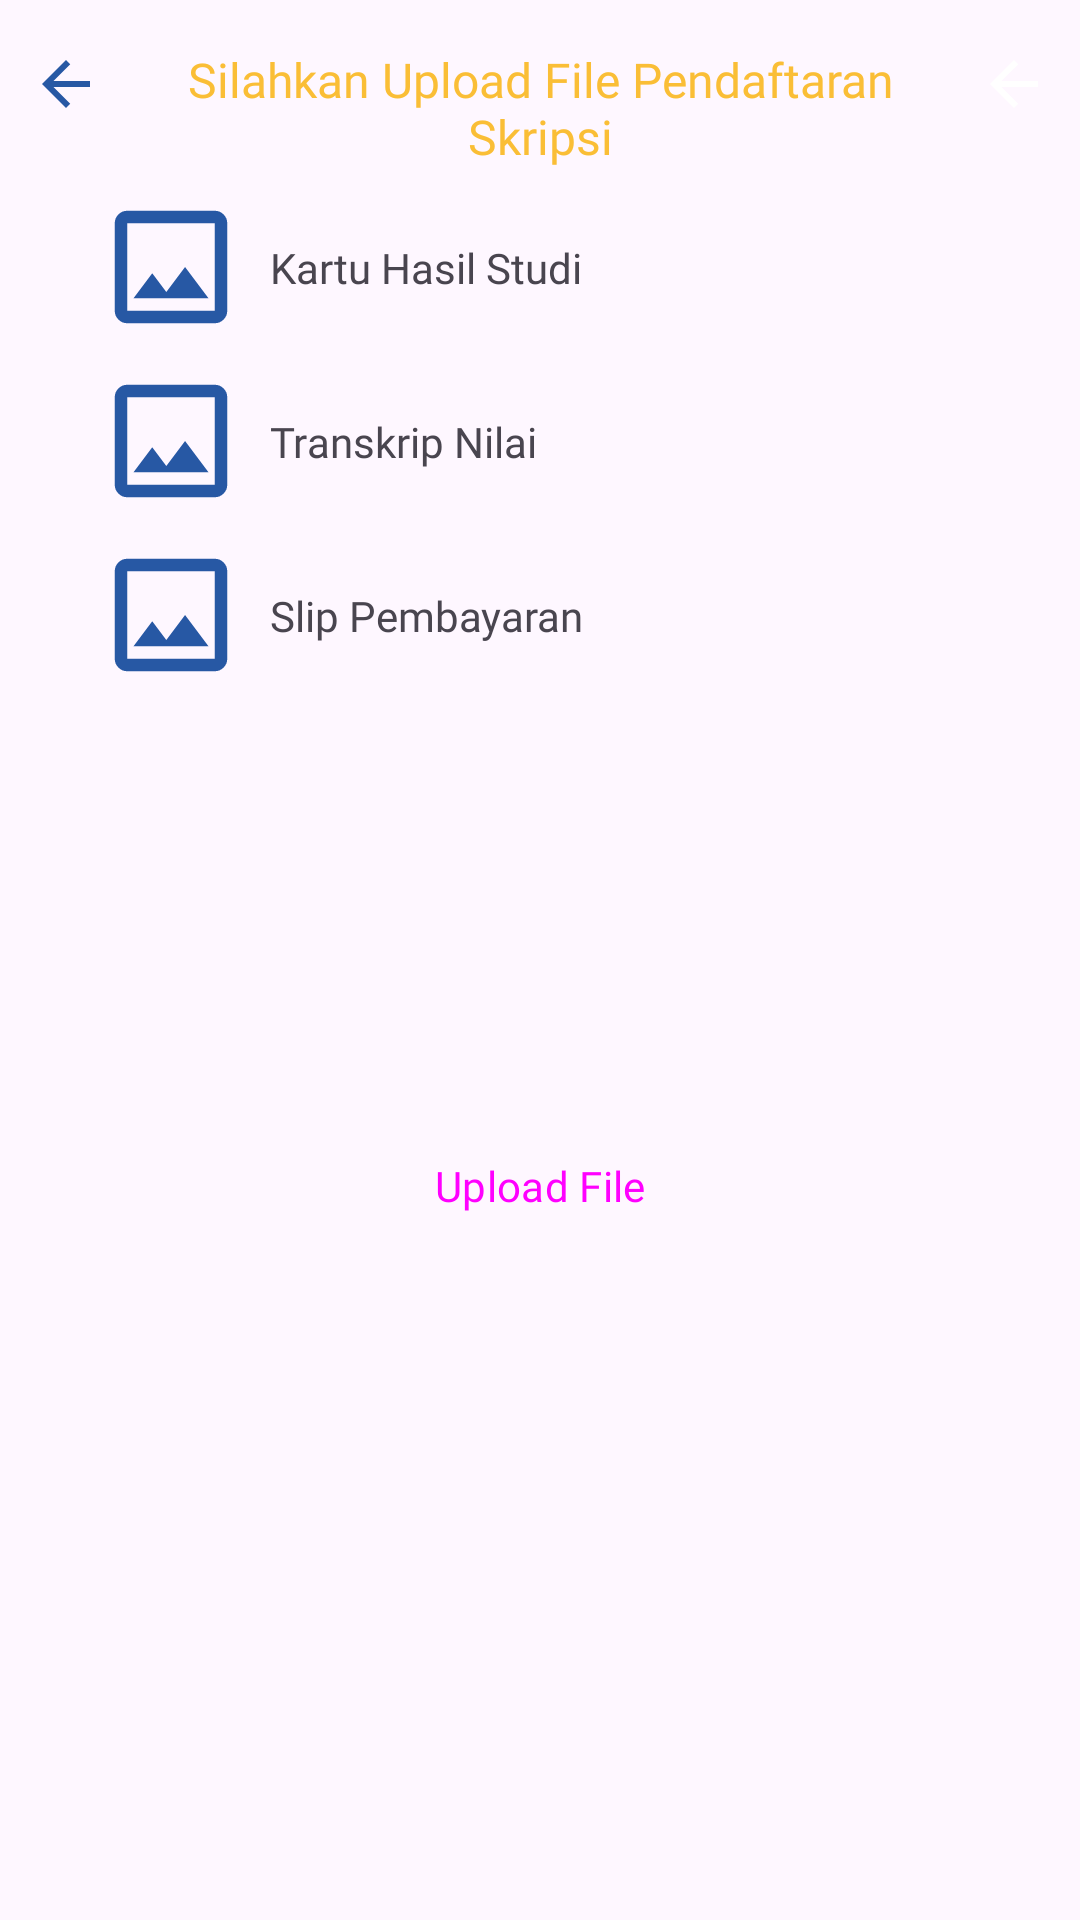

Here is an Android app screen rendered from its layout file. Give the layout XML and the strings, colors and styles it references.
<!-- AndroidManifest.xml: application theme Theme.SimilartyTextApp -->
<!-- res/layout/fragment_skripsi.xml -->
<?xml version="1.0" encoding="utf-8"?>
<androidx.constraintlayout.widget.ConstraintLayout xmlns:android="http://schemas.android.com/apk/res/android"
    xmlns:tools="http://schemas.android.com/tools"
    android:layout_width="match_parent"
    android:layout_height="match_parent"
    xmlns:app="http://schemas.android.com/apk/res-auto"
    tools:context=".ui.skripsi.SkripsiFragment">

    <include
        android:id="@+id/toolbarSkripsi"
        layout="@layout/toolbar_skripsi"
        app:layout_constraintEnd_toEndOf="parent"
        app:layout_constraintStart_toStartOf="parent"
        app:layout_constraintTop_toTopOf="parent" />


















    <ImageView
        android:id="@+id/imageViewKrs"
        android:layout_width="50dp"
        android:layout_height="50dp"
        android:layout_marginTop="8dp"
        android:layout_marginStart="32dp"
        app:layout_constraintStart_toStartOf="parent"
        app:layout_constraintTop_toBottomOf="@+id/toolbarSkripsi"
        app:srcCompat="@drawable/image" />

    <TextView
        android:id="@+id/nameKrsTextView"
        android:layout_width="wrap_content"
        android:layout_height="wrap_content"
        android:layout_marginStart="8dp"
        android:fontFamily="@font/poppins_medium"
        android:text="@string/textview_name_krs"
        app:layout_constraintStart_toEndOf="@id/imageViewKrs"
        app:layout_constraintTop_toTopOf="@id/imageViewKrs"
        app:layout_constraintBottom_toBottomOf="@id/imageViewKrs"/>

    <ImageView
        android:id="@+id/imageViewTranskripNilai"
        android:layout_width="50dp"
        android:layout_height="50dp"
        android:layout_marginTop="8dp"
        app:layout_constraintStart_toStartOf="@id/imageViewKrs"
        app:layout_constraintTop_toBottomOf="@id/imageViewKrs"
        app:srcCompat="@drawable/image" />

    <TextView
        android:id="@+id/nameTranskripNilaiTextView"
        android:layout_width="wrap_content"
        android:layout_height="wrap_content"
        android:layout_marginStart="8dp"
        android:fontFamily="@font/poppins_medium"
        android:text="@string/textview_name_transkripnilai"
        app:layout_constraintStart_toEndOf="@+id/imageViewTranskripNilai"
        app:layout_constraintTop_toTopOf="@id/imageViewTranskripNilai"
        app:layout_constraintBottom_toBottomOf="@id/imageViewTranskripNilai" />

    <ImageView
        android:id="@+id/imageViewSlip"
        android:layout_width="50dp"
        android:layout_height="50dp"
        android:layout_marginTop="8dp"
        app:layout_constraintStart_toStartOf="@+id/imageViewTranskripNilai"
        app:layout_constraintTop_toBottomOf="@+id/imageViewTranskripNilai"
        app:srcCompat="@drawable/image" />

    <TextView
        android:id="@+id/nameSlipTextView"
        android:layout_width="wrap_content"
        android:layout_height="wrap_content"
        android:layout_marginStart="8dp"
        android:fontFamily="@font/poppins_medium"
        android:text="@string/textview_name_slippembayaran"
        app:layout_constraintStart_toEndOf="@id/imageViewSlip"
        app:layout_constraintTop_toTopOf="@id/imageViewSlip"
        app:layout_constraintBottom_toBottomOf="@id/imageViewSlip" />















    <Button
        android:id="@+id/buttonUpload"
        style="@style/Widget.Material3.Button.IconButton.Filled"
        android:layout_width="150dp"
        android:layout_height="wrap_content"
        android:layout_marginBottom="64dp"
        android:fontFamily="@font/poppins_bold"
        android:text="@string/button_upload"
        app:icon="@drawable/upload"
        app:layout_constraintBottom_toBottomOf="parent"
        app:layout_constraintEnd_toEndOf="parent"
        app:layout_constraintStart_toStartOf="parent"
        app:layout_constraintTop_toBottomOf="@+id/nameSlipTextView" />

    <ProgressBar
        android:id="@+id/progressBar"
        android:layout_width="wrap_content"
        android:layout_height="wrap_content"
        android:visibility="gone"
        app:layout_constraintBottom_toBottomOf="parent"
        app:layout_constraintEnd_toEndOf="parent"
        app:layout_constraintStart_toStartOf="parent"
        app:layout_constraintTop_toTopOf="parent"
        tools:visibility="visible"/>

    <androidx.constraintlayout.widget.Guideline
        android:id="@+id/guideline4"
        android:layout_width="wrap_content"
        android:layout_height="wrap_content"
        android:orientation="horizontal"
        app:layout_constraintGuide_begin="70dp" />

</androidx.constraintlayout.widget.ConstraintLayout>
<!-- res/layout/toolbar_skripsi.xml (included above) -->
<?xml version="1.0" encoding="utf-8"?>
<androidx.constraintlayout.widget.ConstraintLayout
    xmlns:android="http://schemas.android.com/apk/res/android"
    xmlns:app="http://schemas.android.com/apk/res-auto"
    android:layout_width="match_parent"
    android:layout_height="?android:attr/actionBarSize"
    android:background="?attr/colorSurface">

    <androidx.appcompat.widget.AppCompatTextView
        android:id="@+id/textViewTitleBar"
        android:layout_width="0dp"
        android:layout_height="wrap_content"
        android:fontFamily="@font/poppins_bold"
        android:layout_marginTop="16dp"
        android:text="@string/textview_skripsi"
        android:textAlignment="center"
        android:textColor="@color/primary"
        android:textSize="16sp"
        app:layout_constraintBottom_toBottomOf="parent"
        app:layout_constraintEnd_toStartOf="@+id/imageView"
        app:layout_constraintStart_toEndOf="@+id/imageViewBack"
        app:layout_constraintTop_toTopOf="parent" />

    <androidx.appcompat.widget.AppCompatImageView
        android:id="@+id/imageViewBack"
        android:layout_width="wrap_content"
        android:layout_height="0dp"
        android:padding="10dp"
        android:src="@drawable/arrow_back"
        app:layout_constraintBottom_toBottomOf="parent"
        app:layout_constraintStart_toStartOf="parent"
        app:layout_constraintTop_toTopOf="parent" />

    <androidx.appcompat.widget.AppCompatImageView
        android:id="@+id/imageView"
        android:layout_width="wrap_content"
        android:layout_height="0dp"
        android:padding="10dp"
        android:src="@drawable/arrow_back"
        app:tint="@color/white"
        app:layout_constraintBottom_toBottomOf="parent"
        app:layout_constraintEnd_toEndOf="parent"
        app:layout_constraintTop_toTopOf="parent" />

</androidx.constraintlayout.widget.ConstraintLayout>
<!-- resources referenced by this layout -->
<resources>
  <color name="primary">#FABE36</color>
  <color name="white">#FFFFFFFF</color>
  <!-- drawable arrow_back (drawable) -->
  <vector android:autoMirrored="true" android:height="24dp"
      android:tint="#2758A4" android:viewportHeight="24"
      android:viewportWidth="24" android:width="24dp" xmlns:android="http://schemas.android.com/apk/res/android">
      <path android:fillColor="@android:color/white" android:pathData="M20,11H7.83l5.59,-5.59L12,4l-8,8 8,8 1.41,-1.41L7.83,13H20v-2z"/>
  </vector>
  <!-- drawable image (drawable) -->
  <vector xmlns:android="http://schemas.android.com/apk/res/android"
      android:width="24dp"
      android:height="24dp"
      android:viewportWidth="960"
      android:viewportHeight="960"
      android:tint="#2758A4">
    <path
        android:fillColor="@android:color/white"
        android:pathData="M200,840Q167,840 143.5,816.5Q120,793 120,760L120,200Q120,167 143.5,143.5Q167,120 200,120L760,120Q793,120 816.5,143.5Q840,167 840,200L840,760Q840,793 816.5,816.5Q793,840 760,840L200,840ZM200,760L760,760Q760,760 760,760Q760,760 760,760L760,200Q760,200 760,200Q760,200 760,200L200,200Q200,200 200,200Q200,200 200,200L200,760Q200,760 200,760Q200,760 200,760ZM240,680L720,680L570,480L450,640L360,520L240,680ZM200,760Q200,760 200,760Q200,760 200,760L200,200Q200,200 200,200Q200,200 200,200L200,200Q200,200 200,200Q200,200 200,200L200,760Q200,760 200,760Q200,760 200,760L200,760Z"/>
  </vector>
  <string name="button_file">Pilih File</string>
  <string name="button_upload">Upload File</string>
  <string name="textview_name_krs">Kartu Hasil Studi</string>
  <string name="textview_name_slippembayaran">Slip Pembayaran</string>
  <string name="textview_name_transkripnilai">Transkrip Nilai</string>
  <string name="textview_skripsi">Silahkan Upload File Pendaftaran Skripsi</string>
  <style name="Theme.SimilartyTextApp" parent="Base.Theme.SimilartyTextApp" />
  <style name="Base.Theme.SimilartyTextApp" parent="Theme.Material3.DayNight">
          
          
          <item name="colorPrimary">@color/primary</item>
          <item name="colorPrimaryVariant">@color/secondary</item>
  
  
  
  
  
  
          <item name="android:statusBarColor">@color/secondary</item>
  
  
      </style>
  <color name="secondary">#2758A4</color>
</resources>
